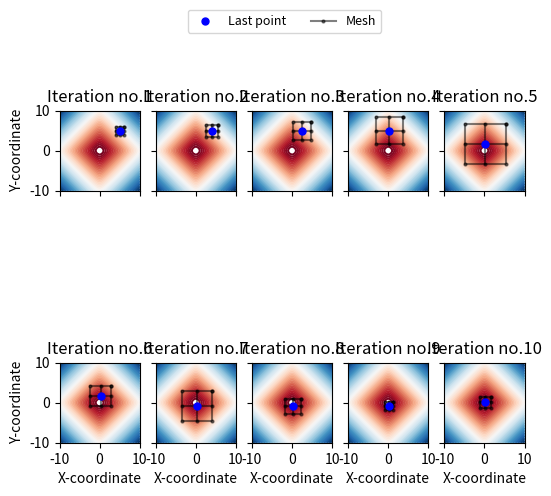

Here is the Python script that generated this plot:
import matplotlib.pyplot as plt
from mpl_toolkits.mplot3d.axes3d import Axes3D
import numpy as np


class DeterministicDFO():

    def __init__(self, alpha, beta, gamma, x0, ncols=2, nrows=2, ms=5):
        """ Global parameters """
        self.pb_dim = np.shape(x0)[0]
        self.x0 = x0
        self.alpha = alpha
        self.beta = beta
        self.ncols = ncols
        self.nrows = nrows
        self.gamma = gamma
        self.ms = ms

        self.plotf()

    def function(self, x):
        return np.sqrt(1 + x[0]**2) + np.sqrt(1 + x[1]**2)

    def generatePSS(self, dim):
        b1 = np.ones((dim, dim))
        b1[1, 1] = -b1[1, 1]
        b2 = -np.ones((dim, dim))
        b2[1, 1] = -b2[1, 1]
        basis = np.concatenate((np.eye(dim), -np.eye(dim), b1, b2), axis=0)
        return basis[..., np.newaxis]

    def plotf(self):
        x = np.linspace(-10, 10, 100)
        y = np.linspace(-10, 10, 100)
        X, Y = np.meshgrid(x, y)
        Z = self.function([X, Y]).T
        self.fig, self.ax = plt.subplots(nrows=self.nrows, ncols=self.ncols, sharex=True, sharey=True, figsize=(6, 6))
        for i in range(self.nrows):
            for j in range(self.ncols):
                self.ax[i][j].contour(X, Y, Z, levels=50, cmap=plt.cm.RdBu, vmin=abs(Z).min(), vmax=abs(Z).max(), zorder=0)
                if(j == 0):
                    self.ax[i][j].set_ylabel("Y-coordinate")
                if(i == self.nrows - 1):
                    self.ax[i][j].set_xlabel("X-coordinate")

    def optimize(self, fitness):
        self.current_x = self.x0
        self.alphas = [self.alpha]
        count = 0
        for k in range(self.nrows):
            for l in range(self.ncols):
                count += 1
                if not k + l:
                    self.ax[k][l].plot(self.current_x[0], self.current_x[1], 'bo', label="Last point", markersize=self.ms, zorder=5)
                else:
                    self.ax[k][l].plot(self.current_x[0], self.current_x[1], 'bo', markersize=self.ms, zorder=5)
                self.PSS = self.generatePSS(self.pb_dim)
                current_f = self.function(self.current_x)[0]
                ite = False
                self.ax[k][l].plot([
                    self.alpha * self.PSS[4][0][0] + self.current_x[0][0],
                    self.alpha * self.PSS[5][0][0] + self.current_x[0][0],
                    self.alpha * self.PSS[6][0][0] + self.current_x[0][0],
                    self.alpha * self.PSS[7][0][0] + self.current_x[0][0],
                    self.alpha * self.PSS[4][0][0] + self.current_x[0][0],
                ], [
                    self.alpha * self.PSS[4][1][0] + self.current_x[1][0],
                    self.alpha * self.PSS[5][1][0] + self.current_x[1][0],
                    self.alpha * self.PSS[6][1][0] + self.current_x[1][0],
                    self.alpha * self.PSS[7][1][0] + self.current_x[1][0],
                    self.alpha * self.PSS[4][1][0] + self.current_x[1][0],
                ], 'k-o', alpha=0.5, markersize=2)
                if not k + l:
                    self.ax[k][l].plot([
                        self.alpha * self.PSS[0][0][0] + self.current_x[0][0],
                        self.alpha * self.PSS[2][0][0] + self.current_x[0][0],
                    ], [
                        self.alpha * self.PSS[0][1][0] + self.current_x[1][0],
                        self.alpha * self.PSS[2][1][0] + self.current_x[1][0],
                    ], 'k-o', alpha=0.5, label="Mesh", markersize=2)
                else:
                    self.ax[k][l].plot([
                        self.alpha * self.PSS[0][0][0] + self.current_x[0][0],
                        self.alpha * self.PSS[2][0][0] + self.current_x[0][0],
                    ], [
                        self.alpha * self.PSS[0][1][0] + self.current_x[1][0],
                        self.alpha * self.PSS[2][1][0] + self.current_x[1][0],
                    ], 'k-o', alpha=0.5, markersize=2)
                self.ax[k][l].plot([
                    self.alpha * self.PSS[1][0][0] + self.current_x[0][0],
                    self.alpha * self.PSS[3][0][0] + self.current_x[0][0],
                ], [
                    self.alpha * self.PSS[1][1][0] + self.current_x[1][0],
                    self.alpha * self.PSS[3][1][0] + self.current_x[1][0],
                ], 'k-o', alpha=0.5, markersize=2)
                # for i in self.PSS:
                #     self.ax[k][l].scatter(self.alpha * self.PSS[:, 0, 0] + self.current_x[0][0], self.alpha * self.PSS[:, 1, 0] + self.current_x[1][0], c='k', s=2)
                for i in self.PSS:
                    temp_x = self.current_x + self.alpha * i
                    if(self.function(temp_x)[0] < current_f):
                        self.current_x = temp_x
                        ite = True
                        break
                if(ite):
                    self.alpha = self.gamma * self.alpha
                else:
                    self.alpha = self.beta * self.alpha
                # if not k + l:
                #     self.ax[k][l].plot(self.current_x[0], self.current_x[1], 'ro', label="New point", markersize=self.ms, zorder=5)
                # else:
                #     self.ax[k][l].plot(self.current_x[0], self.current_x[1], 'ro', markersize=self.ms, zorder=5)
                self.ax[k][l].set_title("Iteration no." + str(count))
                self.ax[k][l].set(adjustable='box', aspect='equal')
                self.alphas += [self.alpha]
        self.fig.legend(ncol=3, loc='upper center', bbox_to_anchor=(0.5, 0.95), prop={'size': 9})


if __name__ == '__main__':
    Opti = DeterministicDFO(1, 0.5, 1.5, np.array([[5], [5]]), 5, 2)
    Opti.optimize(1e-5)
    plt.show()
